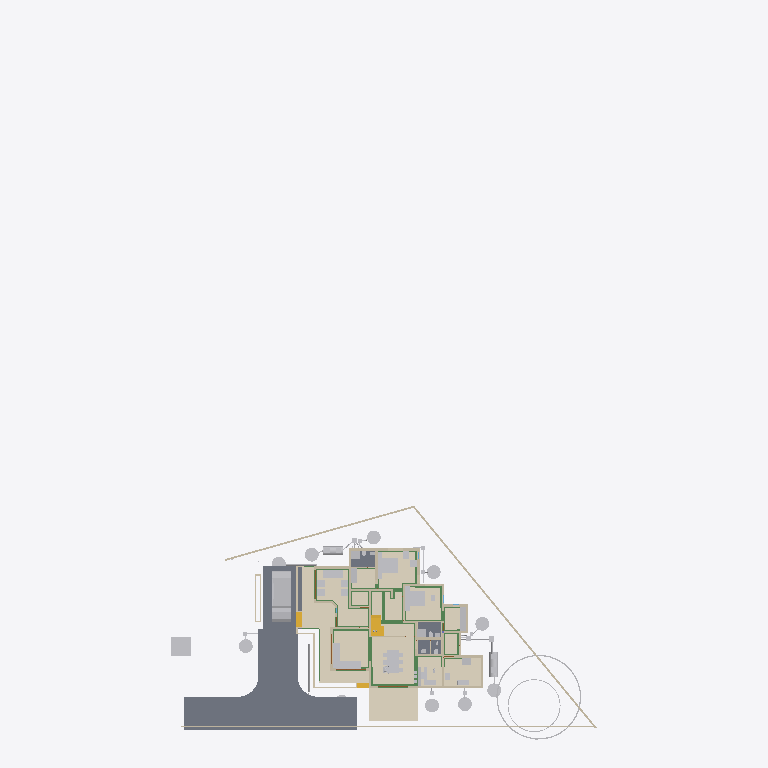
Plan cut of the same IFC building model at storey 'AC' (level 0.00 m, cut at 1.40 m), seen from above with north up, elements coloured by IFC class (only those large enough to see are counted): 42 other elements (light grey), 32 walls (beige), 23 beams (green), 5 slabs (grey), 5 coverings (cream), 4 stair flights (yellow), 3 doors (brown). Cut surfaces are drawn darker.
Extent 43.3 m × 72.3 m × 25.5 m (x, y, z). Storeys (13): 00 at 0.00 m; AC at 0.00 m; Plumbing at 0.00 m; Footing at 0.00 m; Verandah at 0.00 m; GFWall at 0.00 m; schedule at 0.00 m; GF at 0.45 m; Electrical at 1.20 m; GFLintel at 2.55 m; FF at 3.60 m; FFLintel at 5.80 m; SF at 6.45 m. Elements (1205): 271 IfcWall, 185 IfcBeam, 126 IfcColumn, 74 IfcPipeSegment, 69 IfcSwitchingDevice, 64 IfcCableCarrierSegment, 46 IfcWindow, 45 IfcDoor, 42 IfcFurniture, 40 IfcElectricDistributionBoard, 38 IfcJunctionBox, 27 IfcSlab.

HEADER;
FILE_DESCRIPTION(('ViewDefinition[DesignTransferView]'),'2;1');
FILE_NAME('AnilIFC.ifc','2026-04-02T12:55:13+05:30',('Arunarchitect','arunmr801@gmail.com'),('',''),'IfcOpenShell 0.8.5-alpha260121','Bonsai 0.8.5-alpha260121-84d55d8','Nobody');
FILE_SCHEMA(('IFC4X3'));
ENDSEC;
DATA;
#1=IFCPROJECT('0$WNUybvfAYORhaB4XNFsz',$,'My Project',$,$,$,$,(#14,#26),#9);
#30=IFCSITE('3M0IN1zgbAER3qQbvbHEyN',$,'My Site',$,$,#21593,$,$,$,(8,54,4,100000),(76,36,50,800000),$,$,$);
#2446=IFCSITE('1Q_c7uVcTCngKTLSlSECoW',$,'Site',$,$,#21603,#2459,$,$,$,$,$,$,$);
#36=IFCBUILDING('1$IA7hdqP7iPKszbJPMQXv',$,'AnilBuilding',$,$,#21598,$,$,$,$,$,$);
#42=IFCBUILDINGSTOREY('2kIwN_l2HEff17hxWulS$t',$,'00',$,$,#21448,$,$,$,$);
#96=IFCBUILDINGSTOREY('1ytHU9NMr9xuhR6nOuParS',$,'GF',$,$,#259126,$,$,$,$);
#113=IFCBUILDINGSTOREY('02Wk4pOKz6S8OjqfsSxw3f',$,'FF',$,$,#212981,$,$,$,$);
#12120=IFCBUILDINGSTOREY('30jjxh13H5ZfRPWBSBUv3P',$,'GFLintel',$,$,#205699,$,$,$,$);
#63201=IFCBUILDINGSTOREY('29$z2S3$n8RvRPKj7iW$sZ',$,'SF',$,$,#63429,$,$,$,$);
#254164=IFCBUILDINGSTOREY('0hSkQ7R7j6iwbn$mabHG_z',$,'AC',$,$,#254180,$,$,$,$);
#254475=IFCBUILDINGSTOREY('17e8_SOoX1N969VhM7p27j',$,'Plumbing',$,$,#254491,$,$,$,$);
#276300=IFCBUILDINGSTOREY('2Qmj$XeZb8nw_ZcmXcYRB7',$,'FFLintel',$,$,#276326,$,$,$,$);
#292157=IFCBUILDINGSTOREY('1BrinBLvn9VPZ2DwTGsjMK',$,'Footing',$,$,#292173,$,$,$,$);
#293765=IFCBUILDINGSTOREY('3pVexKP5P8iukW5Nd8aFrc',$,'Verandah',$,$,#293781,$,$,$,$);
#297723=IFCBUILDINGSTOREY('2pr7wGpJ56cP6TafPwDVS2',$,'GFWall',$,$,#297739,$,$,$,$);
#310266=IFCBUILDINGSTOREY('1nR_hxgln2egxOZBXRaUnL',$,'schedule',$,$,#310282,$,$,$,$);
#316611=IFCBUILDINGSTOREY('2LRAlnEnr8vBpshAssS5bz',$,'Electrical',$,$,#318048,$,$,$,$);
#102656=IFCSLAB('0PC2wOFKfA58MASSpvqWe1',$,'Slab',$,$,#260181,#102677,$,$);
#262073=IFCCOVERING('30fSC4O5j3CB$Dk5H7lFs0',$,'Covering.002',$,$,#351506,#262087,$,$);
#277722=IFCCOVERING('2qKwhCDGX0KgYMPSj_J_bq',$,'Covering.001',$,$,#277771,#277738,$,$);
#277772=IFCCOVERING('3MYM6S3Jf0_O8wl3_PMk7D',$,'Covering.001',$,$,#277855,#277788,$,$);
#97782=IFCSLAB('2H_RNqbb95NBqUBEz4KwU3',$,'Slab',$,$,#297238,#97803,$,$);
#9759=IFCVEHICLE('1oADfEVWn0tPCUY0EM8eBG',$,'Vehicle',$,$,#44509,#9791,$,$);
#14987=IFCWALL('3QvJTaeo13jR4q00Btfvpq',$,'Wall',$,$,#70690,#14998,$,$);
#15105=IFCWALL('2$tbsWQJT3PftHdFdSZRzF',$,'Wall',$,$,#299408,#15116,$,$);
#245824=IFCEARTHWORKSCUT('3BB3EOeNDBbh3wKPIfxmm_',$,'test',$,$,#245839,#245834,$,.BASE_EXCAVATION.);
#342427=IFCCOVERING('3Ja9gY2aD49xtrU4yyEjR$',$,'Covering',$,$,#342466,#342438,$,$);
#25612=IFCFURNITURE('2akChVyKvEohXfhOaKw10T',$,'Furniture',$,$,#259196,#25644,$,$);
#14884=IFCWALL('0MuvIxI8bFFxmzWw1hEsL7',$,'Wall',$,$,#70633,#14890,$,$);
#76381=IFCGEOGRAPHICELEMENT('2pfiLi3vv79x_8U6RE3CYp',$,'GeographicElement',$,$,#76413,#76449,$,$);
#25270=IFCFURNITURE('1LH09B9mjBF9cFS_bJydOX',$,'Furniture',$,$,#411184,#25301,$,$);
#18777=IFCFURNITURE('1aP3zeWsL0ZQXEuRipuWXs',$,'Furniture',$,$,#331035,#328914,$,$);
#260886=IFCSLAB('0bDQP6tcn4Og7Qe7jnH8Ym',$,'Slab',$,$,#297213,#260897,$,$);
#306840=IFCFURNITURE('36fJsTb99Eyh2vWH1pKTwS',$,'Furniture',$,$,#411334,#306839,$,$);
#261115=IFCSLAB('22RkFxv3DEL8I9nMeh78Jw',$,'Slab',$,$,#297178,#261126,$,$);
#261084=IFCSLAB('2seLeMeHD9zgkmalz8MFZW',$,'Slab',$,$,#297173,#261095,$,$);
#188=IFCWALL('1PzxetMNn7avsyHCxKbrs1',$,'Wall',$,$,#297940,#199,$,$);
#153032=IFCBEAM('0Lg9H3X11CLvuYUlttgRuM',$,'Beam',$,$,#293039,#153043,$,$);
#604=IFCWALL('0vQHFjq6DDjRfeuf4$xxQH',$,'Wall',$,$,#434508,#615,$,$);
#341357=IFCCOVERING('3467yPte9AhfGrgxN2c88g',$,'Covering',$,$,#367991,#341372,$,$);
#17628=IFCFURNITURE('17qZxJfnjAUwxgeyWuttn3',$,'Furniture',$,$,#259161,#17627,$,$);
#284019=IFCTANK('3qRYh8yDL4d9WNkul5R4RQ',$,'Tank',$,$,#284038,#284188,$,$);
#255038=IFCWASTETERMINAL('3rfLcqKxX4Kf8swMGSeBcG',$,'WasteTerminal',$,$,#255070,#255049,$,$);
#255278=IFCWASTETERMINAL('286XWqxB1CQORdGIeRnK4U',$,'WasteTerminal',$,$,#255413,#255289,$,$);
#255010=IFCWASTETERMINAL('04n5z4SPz4qQLjx2oBzJTv',$,'WasteTerminal',$,$,#255037,#255021,$,$);
#280437=IFCWASTETERMINAL('0ACW8ZK3T9sgaU1NqdioGs',$,'WasteTerminal',$,$,#280464,#280448,$,$);
#309763=IFCWASTETERMINAL('0oHg7IQh15MB6n5T8_C62Y',$,'WasteTerminal',$,$,#309810,#309774,$,$);
#309740=IFCWASTETERMINAL('2jDW2cXYnE$OMVBI7YaoBX',$,'WasteTerminal',$,$,#309805,#309751,$,$);
#280652=IFCWASTETERMINAL('2_588ThEj9XPXM8Y8EhZzP',$,'WasteTerminal',$,$,#280694,#280663,$,$);
#299=IFCWALL('3YOHcsAdT3PO$57Bo2wlO0',$,'Wall',$,$,#297765,#310,$,$);
#25314=IFCFURNITURE('0Rgq7HzdzEhvU_dNff47Wu',$,'Furniture',$,$,#259191,#25343,$,$);
#309811=IFCWASTETERMINAL('2uVJUZjwn0LwzRVFqSxTma',$,'WasteTerminal',$,$,#309853,#309822,$,$);
#74869=IFCGEOGRAPHICELEMENT('3qyTpdBrLCaxCPBVEhKmZp',$,'GeographicElement',$,$,#76320,#74901,$,$);
#284039=IFCTANK('1p025r55j11QhHfJRz6BGC',$,'Tank',$,$,#309800,#284052,$,$);
#351490=IFCSTAIRFLIGHT('3EppzatP9FdO4c4AJZih_4',$,'StairFlight',$,$,#377990,#351489,$,2,1,0.169290006160736,0.100000001490116,.STRAIGHT.);
#149790=IFCBEAM('1a$n3x3YjFg97HuR3xHsyR',$,'Beam',$,$,#292629,#149801,$,$);
#516=IFCWALL('0kHakQ$Fb8lPUKd_GxCfr6',$,'Wall',$,$,#297810,#527,$,$);
#10353=IFCSTAIRFLIGHT('2Zm0rZgTbDdgxMEp5bq$9_',$,'StairFlight',$,$,#377985,#10385,$,12,11,0.169285833835602,0.150000005960464,.STRAIGHT.);
#57461=IFCWALL('22p$gjPlf4_fmH50hLiwEg',$,'Wall',$,$,#165724,#57472,$,$);
#153666=IFCBEAM('0MIPwZEUXATv$BBWagWbD4',$,'Beam',$,$,#292534,#153677,$,$);
#280465=IFCWASTETERMINAL('1uBGk1gxzE9hTrqFRynQQB',$,'WasteTerminal',$,$,#280637,#280476,$,$);
#699=IFCWALL('1YEXD_311BPxR14yKIlEMz',$,'Wall',$,$,#297745,#710,$,$);
#423=IFCWALL('1yZ5GwNe15fArSzrc3cNGE',$,'Wall',$,$,#298005,#434,$,$);
#130=IFCWALL('04CHTr6Lj4wPvBnmyPYJ6Z',$,'Wall',$,$,#297815,#138,$,$);
#154183=IFCBEAM('0Yihe8znn258ntGVME035D',$,'Beam',$,$,#292524,#154194,$,$);
#154273=IFCBEAM('1XRnEmK9H0BQ9w5Vz4gh4C',$,'Beam',$,$,#292359,#154284,$,$);
#36450=IFCWALL('1bzvSivc55Gu6ANT5eBo$k',$,'Wall',$,$,#328679,#36462,$,$);
#209645=IFCBEAM('33d3d9YYb0d9QQ2WCwOwLo',$,'Beam',$,$,#298212,#209656,$,$);
#454=IFCWALL('1cEUYXkQ18g8A2AkmtiTwk',$,'Wall',$,$,#297855,#465,$,$);
#268=IFCWALL('2RgLl6fRz15frDI_PC4t9e',$,'Wall',$,$,#297990,#279,$,$);
#252257=IFCPIPESEGMENT('1RqUWIGuv25gO4msIGhaL6',$,'PipeSegment',$,$,#309969,#252291,$,.FLEXIBLESEGMENT.);
#6545=IFCSTAIRFLIGHT('3mjK21MVj5Wxp88atmNL9l',$,'StairFlight',$,$,#60989,#6544,$,2,1,0.150000005960464,0.25,.STRAIGHT.);
#25161=IFCFURNITURE('3ia0j471fEl9_3EcPDtlMf',$,'Furniture',$,$,#259186,#29497,$,$);
#59003=IFCWALL('0QbKQ4QwXCE91xtueIIBH_',$,'Wall',$,$,#165935,#59014,$,$);
#29358=IFCWALL('3U3_2IE6LES8tAXzbZT3By',$,'Wall',$,$,#297965,#29370,$,$);
#154500=IFCBEAM('080XFfqrn6FfLsy8Inj5Im',$,'Beam',$,$,#292579,#154511,$,$);
#1217=IFCWALL('2Q5YCkzor9Ngjftvgr0hJV',$,'Wall',$,$,#297770,#1228,$,$);
#842=IFCWALL('3BP$Kj7eL8rfLzufr5wfXy',$,'Wall',$,$,#297980,#853,$,$);
#23313=IFCSANITARYTERMINAL('2AQwLasl50KvvqUmlCa0I7',$,'SanitaryTerminal',$,$,#260441,#23345,$,$);
#25356=IFCSANITARYTERMINAL('0DGlzq0Xv7KwIjCvA14zlk',$,'SanitaryTerminal',$,$,#260511,#25369,$,$);
#1440=IFCWALL('3GLM2Z4Pf1HOc7RaVPeooN',$,'Wall',$,$,#350515,#1451,$,$);
#82229=IFCWALL('1dZywMfXH8hBJcwgdnriym',$,'Wall',$,$,#297825,#82266,$,$);
#85080=IFCELECTRICAPPLIANCE('3r3ymMflv8O8jCD$O86PPW',$,'ElectricAppliance',$,$,#370268,#85111,$,$);
#1657=IFCWALL('1k5DFfksL0DBm8B9dpCj$F',$,'Wall',$,$,#297920,#1668,$,$);
#152267=IFCBEAM('0fm6yBtbr6jhrDshJ366vP',$,'Beam',$,$,#292179,#152278,$,$);
#222626=IFCBEAM('0rFvcNLZ9CSuFVM_t9qACn',$,'Beam',$,$,#292444,#222637,$,$);
#252367=IFCPIPESEGMENT('0njwPSPkTE69uuxWTTWEwq',$,'PipeSegment',$,$,#254797,#252401,$,.FLEXIBLESEGMENT.);
#15970=IFCSTAIRFLIGHT('1zHrWCwoH2Gge8QEURBHHz',$,'StairFlight',$,$,#21483,#16200,$,2,1,0.150000005960464,0.25,.STRAIGHT.);
#19988=IFCWALL('1w6VKMxRj2hObZ_QLhIAvk',$,'Wall',$,$,#297910,#19999,$,$);
#305034=IFCFURNITURE('2HG$ZtyK9DS8mUgIARljZX',$,'Furniture',$,$,#434616,#305049,$,$);
#434582=IFCFURNITURE('1Jo9fOdD59ygVoujIzo__k',$,'Furniture',$,$,#434626,#434596,$,$);
#22162=IFCFURNITURE('1HAj9Qqb15fxKqqLnUY5tx',$,'Furniture',$,$,#259171,#22194,$,$);
#22214=IFCFURNITURE('0KTzOcFqX39OX7TZqBe6XZ',$,'Furniture',$,$,#259176,#22227,$,$);
#142688=IFCBEAM('3jWxCzRf90ZA$ozhyG4v$5',$,'Beam',$,$,#292509,#142699,$,$);
#48854=IFCBEAM('3U47t32W1D9x3RIjIi17rc',$,'Beam',$,$,#259331,#48865,$,$);
#392=IFCWALL('3Qya9ZYJP97B1xsfIiUBer',$,'Wall',$,$,#297960,#403,$,$);
#143319=IFCBEAM('0V9DhTkjr258F91gdhn0vo',$,'Beam',$,$,#292479,#143330,$,$);
#1892=IFCWALL('2btlAvQzb6KvChKkPyT1tL',$,'Wall',$,$,#298065,#1903,$,$);
#22327=IFCFURNITURE('2JUXPztkjFqBln5k4xn9m1',$,'Furniture',$,$,#259166,#22340,$,$);
#22355=IFCFURNITURE('1ER_YDI7H04eJegewwbPZx',$,'Furniture',$,$,#259181,#22368,$,$);
#22388=IFCFURNITURE('31n1J_$I57pu5jDAm8k1r8',$,'Furniture',$,$,#259296,#22401,$,$);
#22421=IFCFURNITURE('2zy8cDFfn09g6xCglxdYzf',$,'Furniture',$,$,#259301,#22434,$,$);
#149583=IFCBEAM('0jjyRdsLz72vam6tv77R1y',$,'Beam',$,$,#292904,#149594,$,$);
#1756=IFCWALL('1k48VKPdv0Vg_oNqsf$EZh',$,'Wall',$,$,#298060,#1767,$,$);
#220591=IFCWALL('3GMSJZXA14vBkb5sJHOMvl',$,'Wall',$,$,#298035,#220628,$,$);
#38948=IFCWALL('0ipxxeBA962ABePks$Jpav',$,'Wall',$,$,#166017,#38979,$,$);
#150465=IFCBEAM('3oiz4vW992SAq93f3Yx8gc',$,'Beam',$,$,#292439,#150476,$,$);
#73000=IFCWALL('3z7g50jMX4Rh8$1_kKCMxL',$,'Wall',$,$,#165780,#73011,$,$);
#153439=IFCBEAM('3k4QZ9NhjDhQ7yUu3SdSim',$,'Beam',$,$,#292959,#153450,$,$);
#57537=IFCWALL('0RVWYaWSX1oeXNJZV9D28p',$,'Wall',$,$,#165897,#57548,$,$);
#113194=IFCWALL('1WVu$Hs8fEuOKpLmv8LTuy',$,'Wall',$,$,#298025,#113205,$,$);
#154605=IFCBEAM('3Jo_BB1Jn9lP79LVAgbguH',$,'Beam',$,$,#293009,#154616,$,$);
#149293=IFCBEAM('3WpXXyyJTEoeL1dkWbPu3Q',$,'Beam',$,$,#292589,#149304,$,$);
#304848=IFCFURNITURE('3vLfozTs56VO9aa8nlCLc4',$,'Furniture',$,$,#369868,#304863,$,$);
#248712=IFCDISTRIBUTIONCHAMBERELEMENT('3YPEoztXbA9geg6S_$dB01',$,'DistributionChamberElement',$,$,#309843,#248725,$,$);
#153761=IFCBEAM('0JE0A_M8D9_egBrIEG$q7Y',$,'Beam',$,$,#292859,#153772,$,$);
#368017=IFCELECTRICAPPLIANCE('0mfaMXaQD0IAUjg5OiJCQx',$,'ElectricAppliance',$,$,#368613,#368306,$,$);
#434627=IFCELECTRICAPPLIANCE('1VHu8u6UL3POE6kDm6n7aR',$,'ElectricAppliance',$,$,#434658,#434640,$,$);
#150004=IFCBEAM('0Wq3PonavD4woKKxMkERIJ',$,'Beam',$,$,#292699,#150015,$,$);
#150491=IFCBEAM('2osefDFyT39RvPBFJKNEEC',$,'Beam',$,$,#292939,#150502,$,$);
#351163=IFCWALL('2zhWBsvuH7CvvQjAQ0cXt9',$,'Wall',$,$,#351221,#351162,$,$);
#202652=IFCBEAM('2dpWw$1ijB2hyQRYzBJDTk',$,'Beam',$,$,#292324,#202663,$,$);
#945=IFCWALL('3f0b5i_z5A1wo_s5RrCXKn',$,'Wall',$,$,#297870,#956,$,$);
#144803=IFCBEAM('2OuRUCzhHE8fZp3WokZlnr',$,'Beam',$,$,#292319,#144814,$,$);
#142134=IFCBEAM('14qZT0W4L2H8jVZf6E8d6q',$,'Beam',$,$,#293014,#142145,$,$);
#12250=IFCDOOR('2BRBKprhj7ox11yrDLu5ws',$,'Door',$,$,#434485,#36046,'14',$,$,$,$,$);
#246447=IFCDISTRIBUTIONCHAMBERELEMENT('20xH3CzrT2FQRYxMcWb88O',$,'DistributionChamberElement',$,$,#254857,#246460,$,$);
#248693=IFCDISTRIBUTIONCHAMBERELEMENT('1$jVvaEZ9EAAI$Eo1I7z1v',$,'DistributionChamberElement',$,$,#309838,#248706,$,$);
#252998=IFCDISTRIBUTIONCHAMBERELEMENT('2tOGDYxxD48BmFsFs$LazS',$,'DistributionChamberElement',$,$,#254837,#253011,$,$);
#345679=IFCDOOR('2bedH1PezAq81aXx68$$D5',$,'Door',$,$,#346937,#345687,$,$,$,$,$,$);
#345601=IFCDOOR('1iZkmp$6H4KOx_6AYWPvEY',$,'Door',$,$,#346910,#364572,$,$,$,$,$,$);
ENDSEC;
